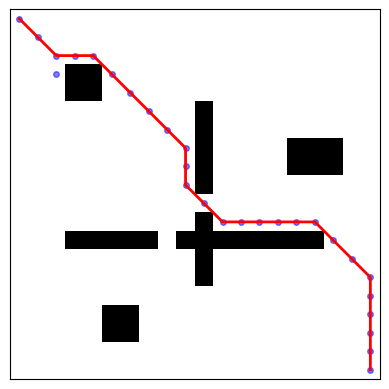

Python code for this plot:
import numpy as np
import matplotlib.pyplot as plt
import matplotlib.animation as animation

# --- Node class ---
class Node:
    def __init__(self, parent=None, position=None):
        self.parent = parent
        self.position = position
        self.g = 0
        self.h = 0
        self.f = 0

    def __eq__(self, other):
        return self.position == other.position

    def __hash__(self):
        return hash(self.position)

# --- A* implementation ---
def astar(maze, start, end):
    start_node = Node(None, start)
    end_node = Node(None, end)

    open_list = [start_node]
    closed_list = set()
    explored = []

    while open_list:
        # Get node with lowest f
        current_node = min(open_list, key=lambda node: node.f)
        open_list.remove(current_node)
        closed_list.add(current_node)

        explored.append(current_node.position)

        if current_node == end_node:
            path = []
            while current_node:
                path.append(current_node.position)
                current_node = current_node.parent
            return path[::-1], explored

        # Adjacent moves (8 directions)
        for new_pos in [(0,-1),(0,1),(-1,0),(1,0),(-1,-1),(-1,1),(1,-1),(1,1)]:
            node_pos = (current_node.position[0] + new_pos[0],
                        current_node.position[1] + new_pos[1])

            if not (0 <= node_pos[0] < maze.shape[0] and 0 <= node_pos[1] < maze.shape[1]):
                continue
            if maze[node_pos[0], node_pos[1]] != 0:
                continue

            child = Node(current_node, node_pos)
            if child in closed_list:
                continue

            # Costs
            cost = np.linalg.norm(np.array(node_pos) - np.array(current_node.position))
            child.g = current_node.g + cost
            child.h = abs(end_node.position[0] - child.position[0]) + abs(end_node.position[1] - child.position[1])
            child.f = child.g + child.h

            if child in open_list:
                i = open_list.index(child)
                if child.g >= open_list[i].g:
                    continue

            open_list.append(child)

    return None, explored

# --- Simulation setup ---
maze = np.zeros((20, 20))

# Vertical wall with a gap
maze[5:15, 10] = 1
maze[10, 10] = 0  # create a gap in the middle

# Horizontal wall with a gap
maze[12, 3:17] = 1
maze[12, 8] = 0  # gap

# Some random block obstacles
maze[3:5, 3:5] = 1
maze[7:9, 15:18] = 1
maze[16:18, 5:7] = 1

start = (0, 0)
end = (19, 19)

path, explored = astar(maze, start, end)

# --- Visualization ---
fig, ax = plt.subplots()
ax.set_xticks([])
ax.set_yticks([])
ax.imshow(maze, cmap="gray_r")

explored_scatter, = ax.plot([], [], "o", color="blue", markersize=4, alpha=0.5)
path_line, = ax.plot([], [], "-r", linewidth=2)

def update(frame):
    # Draw explored nodes
    if explored and frame < len(explored):
        xs, ys = zip(*explored[:frame+1])
        explored_scatter.set_data(ys, xs)
    # Draw final path after exploration ends
    if path and frame >= len(explored):
        xs, ys = zip(*path)
        path_line.set_data(ys, xs)
    return explored_scatter, path_line

def init():
    explored_scatter.set_data([], [])
    path_line.set_data([], [])
    return explored_scatter, path_line

ani = animation.FuncAnimation(fig, update, frames=len(explored)+20, interval=100, blit=True, repeat=False, init_func=init)
plt.show()

ani.save("a_star.gif", writer="pillow", fps=20)
